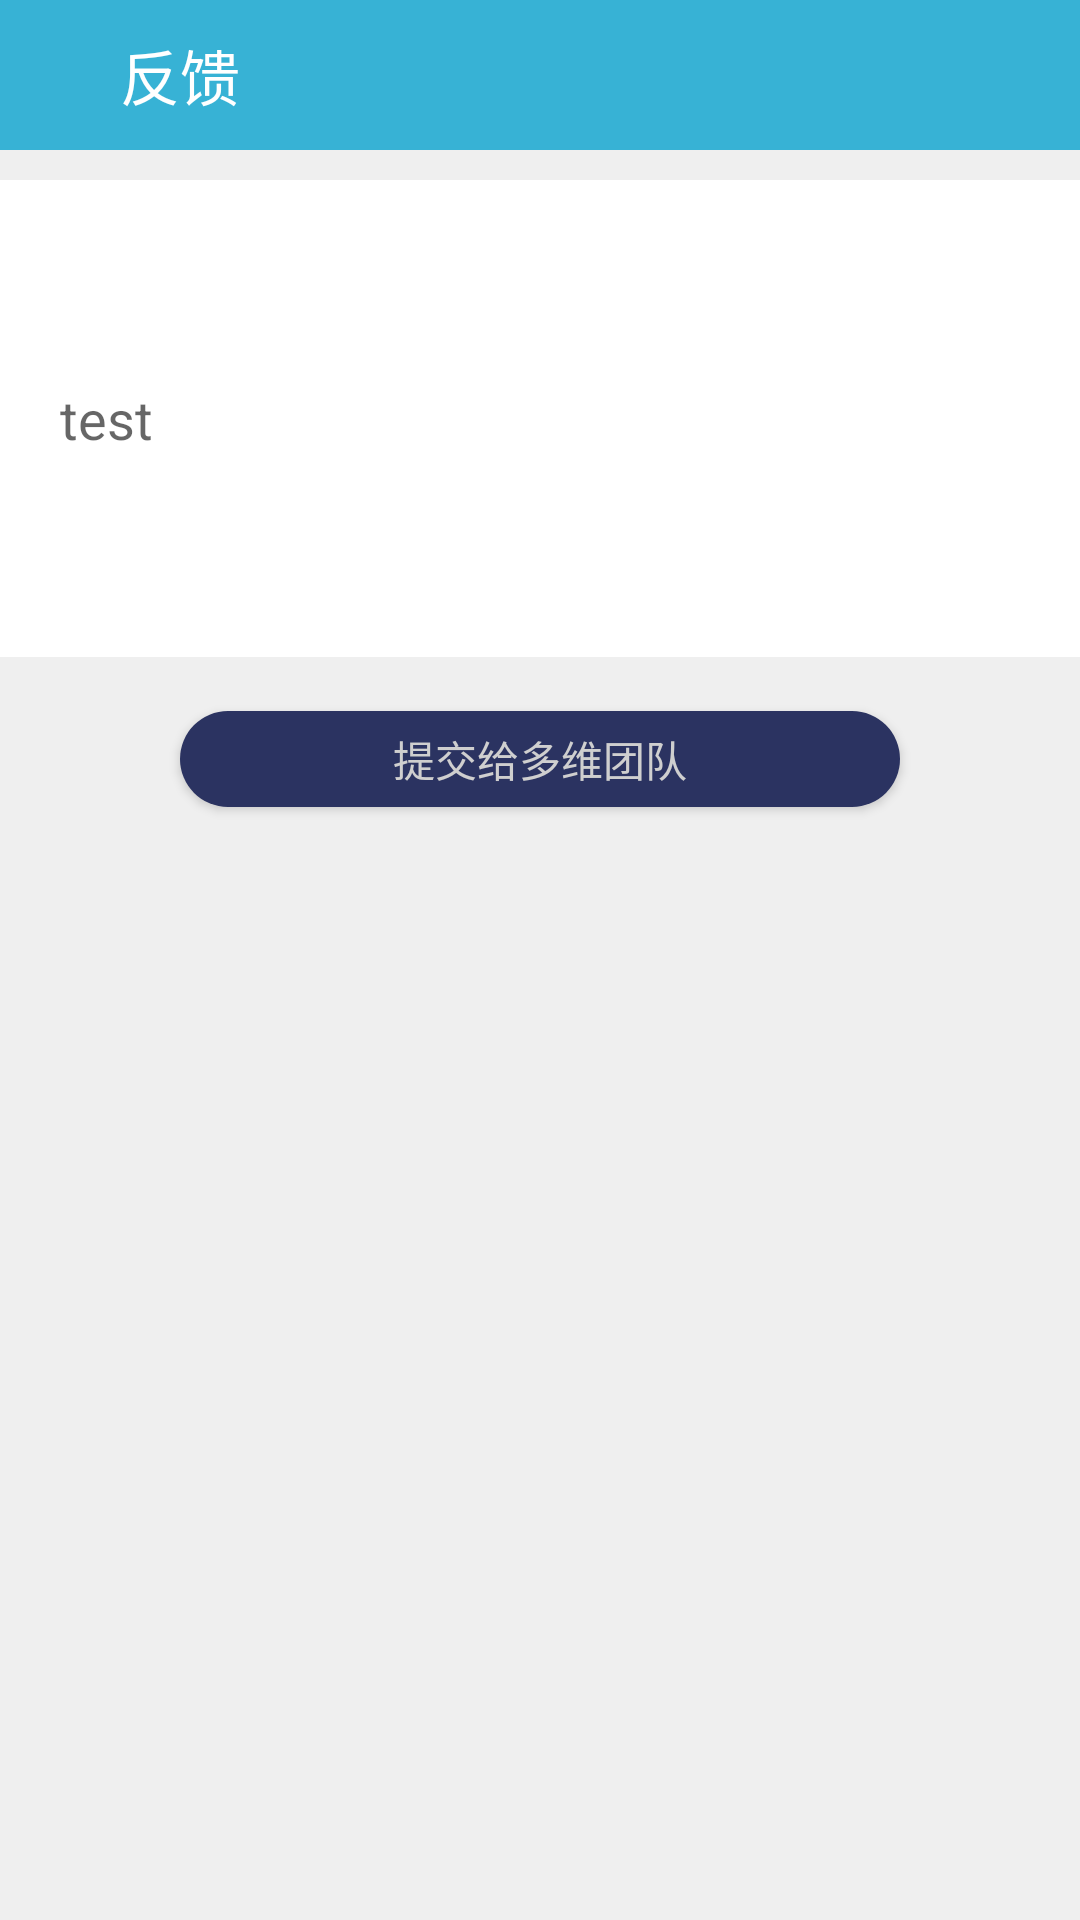

Produce the Android XML layout that renders to this screen, including the resource entries it uses.
<!-- AndroidManifest.xml: application theme AppTheme -->
<!-- res/layout/activity_problem_call_back.xml -->
<?xml version="1.0" encoding="utf-8"?>
<LinearLayout xmlns:android="http://schemas.android.com/apk/res/android"
    xmlns:app="http://schemas.android.com/apk/res-auto"
    xmlns:tools="http://schemas.android.com/tools"
    android:layout_width="match_parent"
    android:layout_height="match_parent"
    android:orientation="vertical"
    android:background="#efefef"
    android:weightSum="2">

    <RelativeLayout
        android:layout_width="match_parent"
        android:layout_height="50dp"
        android:background="#37B2D5">

        <ImageButton
            android:layout_width="wrap_content"
            android:layout_height="wrap_content"
            android:src="@drawable/fanhui"
            android:id="@+id/fanhui_bt"
            android:scaleType="fitCenter"
            android:adjustViewBounds="true"
            android:maxWidth="30dp"
            android:maxHeight="30dp"
            android:background="#00000000"
            android:layout_centerVertical="true"
            android:layout_marginLeft="20dp"/>
        <TextView
            android:layout_width="wrap_content"
            android:layout_height="wrap_content"
            android:text="反馈"
            android:layout_toRightOf="@+id/fanhui_bt"
            android:textColor="#FFFFFF"
            android:textSize="20dp"
            android:layout_centerVertical="true"
            android:layout_marginLeft="20dp" />
    </RelativeLayout>




        <EditText
            android:layout_marginTop="10dp"
            android:layout_width="match_parent"
            android:layout_height="0dp"
            android:layout_weight="0.6"
            android:hint="test"
            android:paddingHorizontal="20dp"
            android:textAlignment="textStart"
            android:layout_marginBottom="18dp"
            android:background="#fff" />

        <Button
            android:layout_width="match_parent"
            android:layout_height="32dp"
            android:layout_marginHorizontal="60dp"
            android:textColor="#cfcfcf"
            android:background="@drawable/round_common_blue"
            android:text="提交给多维团队"/>




</LinearLayout>
<!-- resources referenced by this layout -->
<resources>
  <!-- drawable round_common_blue (drawable) -->
  <?xml version="1.0" encoding="utf-8"?>
  <selector xmlns:android="http://schemas.android.com/apk/res/android">
      <item>
          <layer-list>
              <item>
                  <shape android:shape="rectangle">
                      <solid android:color="#2b3361"></solid>
                      <corners android:radius="50dp">
                      </corners>
                  </shape>
              </item>
  
          </layer-list>
      </item>
  </selector>
</resources>
